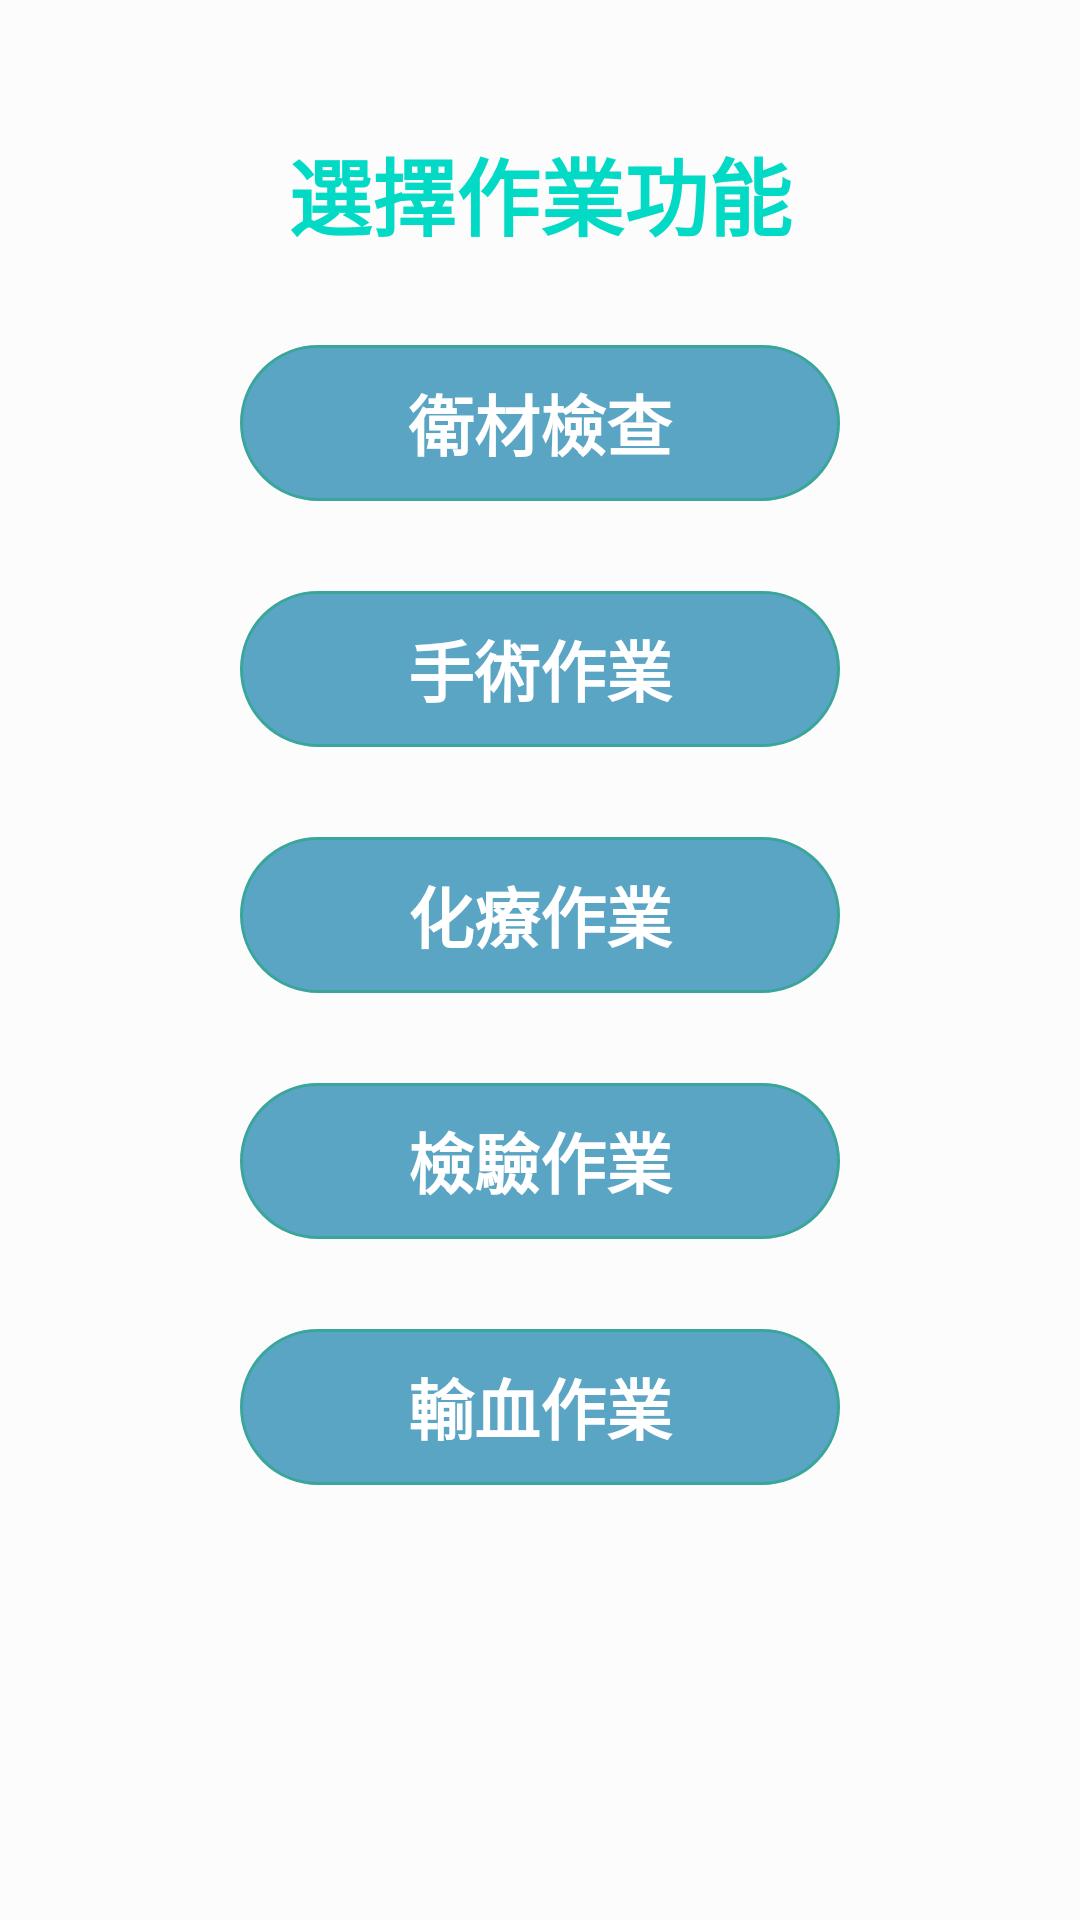

Reconstruct the res/layout file that produces this screen, plus the resources it refers to.
<!-- AndroidManifest.xml: application theme Theme.GraduatePJ -->
<!-- res/layout/activity_gotofunction.xml -->
<?xml version="1.0" encoding="utf-8"?>
<androidx.constraintlayout.widget.ConstraintLayout xmlns:android="http://schemas.android.com/apk/res/android"
    xmlns:app="http://schemas.android.com/apk/res-auto"
    xmlns:tools="http://schemas.android.com/tools"
    android:layout_width="match_parent"
    android:layout_height="match_parent"
    tools:context=".gotofunction"
    android:background="#FCFCFC">

    <LinearLayout
        android:layout_width="match_parent"
        android:layout_height="match_parent"
        android:orientation="vertical">

        <LinearLayout
            android:layout_width="match_parent"
            android:layout_height="wrap_content"
            android:layout_gravity="center"
            android:layout_margin="@dimen/dp_40"
            android:orientation="vertical">

            <TextView
                android:id="@+id/textView4"
                android:layout_width="wrap_content"
                android:layout_height="wrap_content"
                android:layout_gravity="center"
                android:layout_marginTop="@dimen/dp_4"
                android:text="選擇作業功能"
                android:textColor="@color/teal_200"
                android:textSize="28dp"
                android:textStyle="bold" />

                <Button
                    android:id="@+id/eisaiBt"
                    android:layout_width="@dimen/dp_200"
                    android:layout_height="@dimen/dp_52"
                    android:layout_marginTop="@dimen/dp_30"
                    android:background="@drawable/functionbutton_1"
                    android:text="衛材檢查"
                    android:textColor="@color/white"
                    android:textSize="22dp"
                    android:textStyle="bold"
                    android:layout_gravity="center"/>

                <Button
                    android:id="@+id/surgeryBt"
                    android:layout_width="@dimen/dp_200"
                    android:layout_height="@dimen/dp_52"
                    android:layout_marginTop="@dimen/dp_30"
                    android:background="@drawable/functionbutton_1"
                    android:text="手術作業"
                    android:textColor="@color/white"
                    android:textSize="22dp"
                    android:textStyle="bold"
                    android:layout_gravity="center" />

                <Button
                    android:id="@+id/chemBt"
                    android:layout_width="@dimen/dp_200"
                    android:layout_height="@dimen/dp_52"
                    android:layout_marginTop="@dimen/dp_30"
                    android:background="@drawable/functionbutton_1"
                    android:text="化療作業"
                    android:textColor="@color/white"
                    android:textSize="22dp"
                    android:textStyle="bold"
                    android:layout_gravity="center"
                    />


                <Button
                    android:id="@+id/checkWorkBt"
                    android:layout_width="@dimen/dp_200"
                    android:layout_height="@dimen/dp_52"
                    android:layout_marginTop="@dimen/dp_30"
                    android:background="@drawable/functionbutton_1"
                    android:text="檢驗作業"
                    android:textColor="@color/white"
                    android:textSize="22dp"
                    android:textStyle="bold"
                    android:layout_gravity="center" />

                <Button
                    android:id="@+id/bloodTransBt"
                    android:layout_width="@dimen/dp_200"
                    android:layout_height="@dimen/dp_52"
                    android:layout_marginTop="@dimen/dp_30"
                    android:background="@drawable/functionbutton_1"
                    android:text="輸血作業"
                    android:textColor="@color/white"
                    android:textSize="22dp"
                    android:textStyle="bold"
                    android:layout_gravity="center"
                    />


        </LinearLayout>

    </LinearLayout>
</androidx.constraintlayout.widget.ConstraintLayout>
<!-- resources referenced by this layout -->
<resources>
  <dimen name="dp_200">200dp</dimen>
  <dimen name="dp_30">30dp</dimen>
  <dimen name="dp_4">4dp</dimen>
  <dimen name="dp_40">40dp</dimen>
  <dimen name="dp_52">52dp</dimen>
  <!-- drawable functionbutton_1 (drawable) -->
  <?xml version="1.0" encoding="utf-8"?>
  <shape xmlns:android="http://schemas.android.com/apk/res/android" android:shape="rectangle">
  
      <solid android:color="#E4479BBD"/>
      <stroke android:color="#3AA59A" android:width="1dp"/>
      <corners android:radius="10000dp"/>
  
  </shape>
  <style name="Theme.GraduatePJ" parent="Theme.AppCompat.Light.NoActionBar">
          
          <item name="colorPrimary">@color/purple_500</item>
          <item name="colorPrimaryVariant">@color/purple_700</item>
          <item name="colorOnPrimary">@color/white</item>
          
          <item name="colorSecondary">@color/teal_200</item>
          <item name="colorSecondaryVariant">@color/teal_700</item>
          <item name="colorOnSecondary">@color/black</item>
          
          <item name="android:statusBarColor" tools:targetApi="l">?attr/colorPrimaryVariant</item>
          
      </style>
  <!-- not gathered from this repository: default colours our renderer supplied (Android Studio template values) -->
  <color name="purple_500">#FF6200EE</color>
  <color name="purple_700">#FF3700B3</color>
  <color name="teal_200">#FF03DAC5</color>
  <color name="teal_700">#FF018786</color>
  <color name="black">#FF000000</color>
  <color name="white">#FFFFFFFF</color>
</resources>
